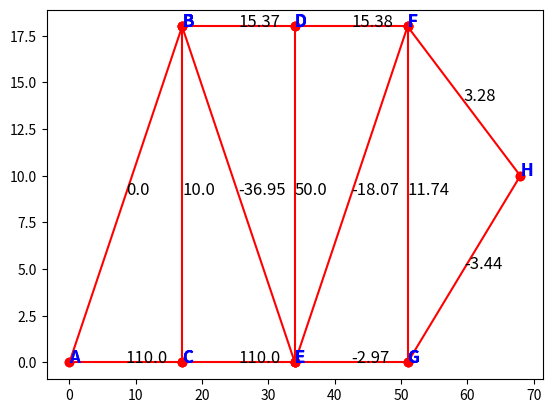

Here is the Python script that generated this plot:
import pandas as pd
import numpy as np
from collections import Counter
import operator
import math
import matplotlib.pyplot as plt


def extract_start_end_points(adjacency_matrix):
    n = len(adjacency_matrix)
    start_points = []
    end_points = []
    for i in range(n):
        for j in range(i+1, n):  # Start j from i
            if adjacency_matrix[i][j] == 1:
                start_points.append(chr(ord('A') + i))
                end_points.append(chr(ord('A') + j))
    return start_points, end_points 

n = 8
node_matrix = [(0, 0), (17, 18), (17, 0), (34, 18), (34, 0), (51, 18), (51, 0), (68, 10)]
constraints = [(1, 0), (0, 1), (0, 0), (0, 0), (0, 0), (0, 0), (0, 0), (0, 1)]
nodal_loads = [(0, 0), (10, 0), (0, -10), (0, 50), (100, -10), (0, 0), (0, -10), (0, 0)]
adjacency_matrix = [
    [1, 1, 1, 0, 0, 0, 0, 0],
    [1, 1, 1, 1, 1, 0, 0, 0],
    [1, 1, 1, 0, 1, 0, 0, 0],
    [0, 1, 0, 0, 1, 1, 0, 0],
    [0, 1, 1, 1, 0, 1, 1, 0],
    [0, 0, 0, 1, 1, 0, 1, 1],
    [0, 0, 0, 0, 1, 1, 0, 1],
    [0, 0, 0, 0, 0, 1, 1, 1]
]

bars_list = np.array([chr(ord('A') + i) for i in range(n)])
X_coordinates_list = [coord[0] for coord in node_matrix]
Y_coordinates_list = [coord[1] for coord in node_matrix]
X_reactions_list = [constraint[0] for constraint in constraints]
Y_reactions_list = [constraint[1] for constraint in constraints]
FX_forces_list = [load[0] for load in nodal_loads]
FY_forces_list = [load[1] for load in nodal_loads]



start_points_list, end_points_list = extract_start_end_points(adjacency_matrix)

# print("Bars List:", bars_list)
# print("X Coordinates List:", X_coordinates_list)
# print("Y Coordinates List:", Y_coordinates_list)
# print("X Reactions List:", X_reactions_list)
# print("Y Reactions List:", Y_reactions_list)
# print("FX Forces List:", FX_forces_list)
# print("FY Forces List:", FY_forces_list)
# print("Start Points List:", start_points_list)
# print("End Points List:", end_points_list)


X_index_list = []
for i in range(len(X_reactions_list)):
  if X_reactions_list[i] == 1:
    X_index_list.append(i)

Y_index_list = []
for i in range(len(Y_reactions_list)):
  if Y_reactions_list[i] == 1:
    Y_index_list.append(i)

# Equations list
if (len(X_index_list)) == 1:  # 2 Rx and 1 Ry
  x_eq_list = [1, 0, 0]
  y_eq_list = [0, 1, 1]
else:  # 1 Rx and 1 Ry
  x_eq_list = [1, 1, 0]
  y_eq_list = [0, 0, 1]

X_values_list = [-force for force in FX_forces_list]  # Forces in the x-direction on the other side of the equation
Y_values_list = [-force for force in FY_forces_list]  # Forces in the y-direction on the other side of the equation

momentum_eq_list = []  # List to save Momentum equation

for i in X_index_list:  # Reaction in X times Y distance to joint A: (0,0)
  momentum_eq_list.append(-X_reactions_list[i] * Y_coordinates_list[i])

for j in Y_index_list:  # Reaction in Y times X distance to joint A: (0,0)
  momentum_eq_list.append(Y_reactions_list[j] * X_coordinates_list[j])

M_F_X_list = []
for i in range(len(FX_forces_list)):
  M_F_X_list.append(FX_forces_list[i] * Y_coordinates_list[i])

M_F_Y_list = []
for i in range(len(FY_forces_list)):
  M_F_Y_list.append(-FY_forces_list[i] * X_coordinates_list[i])

a_eq_list = np.array([x_eq_list, y_eq_list, momentum_eq_list])  # Left side of the equation system
b_eq_list = np.array([sum(X_values_list), sum(Y_values_list), sum(M_F_Y_list) + sum(M_F_X_list)])  # Right side of the equation system

R_eq_list = np.linalg.solve(a_eq_list, b_eq_list)
R_eq_list = R_eq_list.tolist()

# Reaction solutions R1, R2 and R3
#print(a_eq_list, b_eq_list, R_eq_list)

# Replace the reaction values
for i in range(len(X_reactions_list)):
  if X_reactions_list[i] == 1:
    X_reactions_list[i] = round(R_eq_list[0], 2)
    R_eq_list.pop(0)

for j in range(len(Y_reactions_list)):
  if Y_reactions_list[j] == 1:
    Y_reactions_list[j] = round(R_eq_list[0], 2)
    R_eq_list.pop(0)

element_names_list = []
element_values_list = []

for i in range(len(start_points_list)):
    element_name = start_points_list[i] + end_points_list[i]
    element_names_list.append(element_name)
    element_values_list.append(-1)

letters_count_dict = {}

combined_points_list = start_points_list + end_points_list

for point in combined_points_list:
    if point in letters_count_dict:
        letters_count_dict[point] += 1
    else:
        letters_count_dict[point] = 1

sorted_letters_list = []

sorted_letters_iter_list = sorted(letters_count_dict.items(), key=operator.itemgetter(1))

for element in sorted_letters_iter_list:
    sorted_letters_list.append(list(element))

while (-1 in element_values_list):
    joint_point = sorted_letters_list[0][0]
    element_forces_list = []
 
    for i in range(len(start_points_list)):
        if (joint_point in element_names_list[i]) and element_values_list[i] == -1:
            element_forces_list.append(element_names_list[i])

    if len(element_forces_list) == 2:
        angles_list = []

        for point in element_forces_list:
            temp_point = point.replace(joint_point, "")
            y_coordinate_point = Y_coordinates_list[ord(temp_point) - ord('A')]
            y_coordinate_joint = Y_coordinates_list[ord(joint_point) - ord('A')]
            y_value = y_coordinate_point - y_coordinate_joint

            temp_point = point.replace(joint_point, "")
            x_coordinate_point = X_coordinates_list[ord(temp_point) - ord('A')]
            x_coordinate_joint = X_coordinates_list[ord(joint_point) - ord('A')]
            x_value = x_coordinate_point - x_coordinate_joint

            if x_value < 0:
                angles_list.append(math.atan(y_value / x_value) + math.pi)
            elif x_value > 0:
                angles_list.append(math.atan(y_value / x_value))
            else:
                if y_value > 0:
                    angles_list.append(math.pi / 2)
                else:
                    angles_list.append(-math.pi / 2)

            for i in range(len(sorted_letters_list)):
                if point.replace(joint_point, "") == sorted_letters_list[i][0]:
                    sorted_letters_list[i][1] -= 1

        left_x_list = [math.cos(angles_list[0]), math.cos(angles_list[1])]
        left_y_list = [math.sin(angles_list[0]), math.sin(angles_list[1])]

        right_x_value = -(X_reactions_list[ord(joint_point) - ord('A')] + FX_forces_list[ord(joint_point) - ord('A')])
        right_y_value = -(Y_reactions_list[ord(joint_point) - ord('A')] + FY_forces_list[ord(joint_point) - ord('A')])

        a_eq_list = np.array([left_x_list, left_y_list])  # Left side of the equation system
        b_eq_list = np.array([right_x_value, right_y_value])  # Right side of the equation system

        R_eq_list = np.linalg.solve(a_eq_list, b_eq_list).tolist()  # Solution of forces
        result_list = R_eq_list.copy()

        elements_forces_list = [tuple(x) for x in list(zip(element_forces_list, R_eq_list))]

        for i in element_forces_list:
            for j, valuesi in enumerate(element_names_list):
                if i == valuesi:
                    element_values_list[j] = round(result_list[0], 2)
                    result_list.pop(0)
    else:
        angles_list = []
        temp_point_y = element_forces_list[0].replace(joint_point, "")
        y_coordinate_point = Y_coordinates_list[ord(temp_point_y) - ord('A')]
        y_coordinate_joint = Y_coordinates_list[ord(joint_point) - ord('A')]
        y_value = y_coordinate_point - y_coordinate_joint

        temp_point_x = element_forces_list[0].replace(joint_point, "")
        xx_coordinate_point = X_coordinates_list[ord(temp_point_x) - ord('A')]
        x_coordinate_joint = X_coordinates_list[ord(joint_point) - ord('A')]
        x_value = xx_coordinate_point - x_coordinate_joint

        if x_value < 0:
            angles_list.append(math.atan(y_value / x_value) + math.pi)
        elif x_value > 0:
            angles_list.append(math.atan(y_value / x_value))
        else:
            if y_value > 0:
                angles_list.append(math.pi / 2)
            else:
                angles_list.append(-math.pi / 2)

        for i in range(len(sorted_letters_list)):
            if element_forces_list[0].replace(joint_point, "") == sorted_letters_list[i][0]:
                sorted_letters_list[i][1] -= 1

        if angles_list[0] == 0:
            a_eq_list = np.array([[math.cos(angles_list[0])]])
            b_eq_list = np.array([-(X_reactions_list[ord(joint_point) - ord('A')] + FX_forces_list[ord(joint_point) - ord('A')])])

            result_list = np.linalg.solve(a_eq_list, b_eq_list)[0]  # Reaction solutions R1, R2 and R3
        else:
            a_eq_list = np.array([[math.sin(angles_list[0])]])  # Left side of the equation system
            b_eq_list = np.array([-(Y_reactions_list[ord(joint_point) - ord('A')] + FY_forces_list[ord(joint_point) - ord('A')])])  # Right side of the equation system

            R_eq_list = np.linalg.solve(a_eq_list, b_eq_list)[0]  # Reaction solutions R1, R2 and R3
            result_list = R_eq_list

            elements_forces_list = (element_forces_list[0], R_eq_list)

        for j, valuesi in enumerate(element_names_list):
            if element_forces_list[0] == valuesi:
                element_values_list[j] = round(result_list, 2)

    for point in element_forces_list:
        if len(element_forces_list) == 2:
            for i, j in enumerate(elements_forces_list):
                if point == j[0]:
                    for k in range(len(FX_forces_list)):
                        ind = chr(ord('A') + k)
                        if point.replace(joint_point, "") == ind:
                            FX_forces_list[k] -= R_eq_list[i] * math.cos(angles_list[i])
                            FY_forces_list[k] -= R_eq_list[i] * math.sin(angles_list[i])
        else:
            for k, ind in enumerate(range(len(FX_forces_list))):
                if point.replace(joint_point, "") == chr(ord('A') + ind):
                    FX_forces_list[ind] -= R_eq_list * math.cos(angles_list[0])
                    FY_forces_list[ind] -= R_eq_list * math.sin(angles_list[0])

    sorted_letters_list.pop(0)
    sorted_letters_list = sorted(sorted_letters_list, key=operator.itemgetter(1))

print(bars_list)
print(X_reactions_list)
print(Y_reactions_list)
print(element_names_list)
print(element_values_list)
displacement_list = []  # List to store displacement values for each element

for i in range(len(start_points_list)):
    start_node_index = ord(start_points_list[i]) - ord('A')
    end_node_index = ord(end_points_list[i]) - ord('A')
    
    start_x, start_y = node_matrix[start_node_index]
    end_x, end_y = node_matrix[end_node_index]

    displacement_x = end_x - start_x
    displacement_y = end_y - start_y
    displacement = math.sqrt(displacement_x**2 + displacement_y**2)
    
    displacement_list.append(displacement)

print("Displacement of nodal points:")
for i in range(len(displacement_list)):
    print(f"Element {start_points_list[i]} to {end_points_list[i]}: {round(displacement_list[i], 2)}")

for i, name in enumerate(element_names_list):

    x_coord = [X_coordinates_list[ord(name[0]) - ord('A')], X_coordinates_list[ord(name[1]) - ord('A')]]
    y_coord = [Y_coordinates_list[ord(name[0]) - ord('A')], Y_coordinates_list[ord(name[1]) - ord('A')]]


    plt.plot(x_coord, y_coord, "ro-")

    
    plt.text(np.mean(x_coord), np.mean(y_coord), str(round(element_values_list[i], 2)), fontsize=12)
    plt.text(x_coord[0], y_coord[0], name[0], fontsize=12, color="b", fontweight="bold")
    plt.text(x_coord[1], y_coord[1], name[1], fontsize=12, color="b", fontweight="bold")


plt.show()
